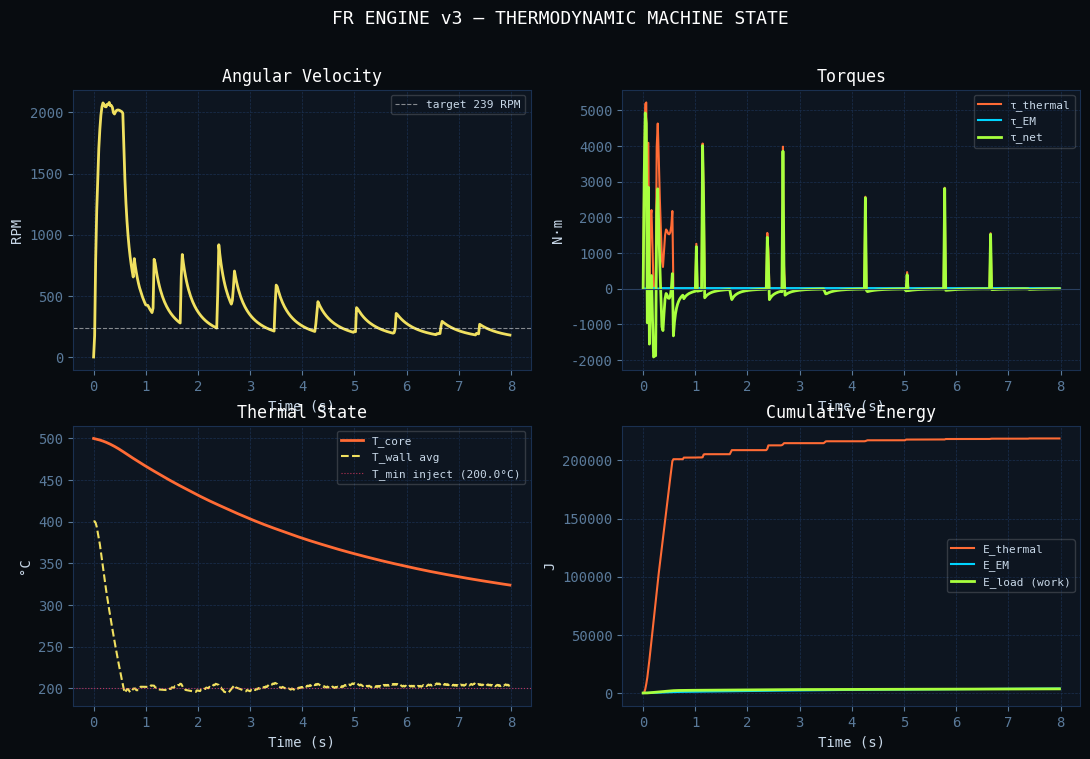
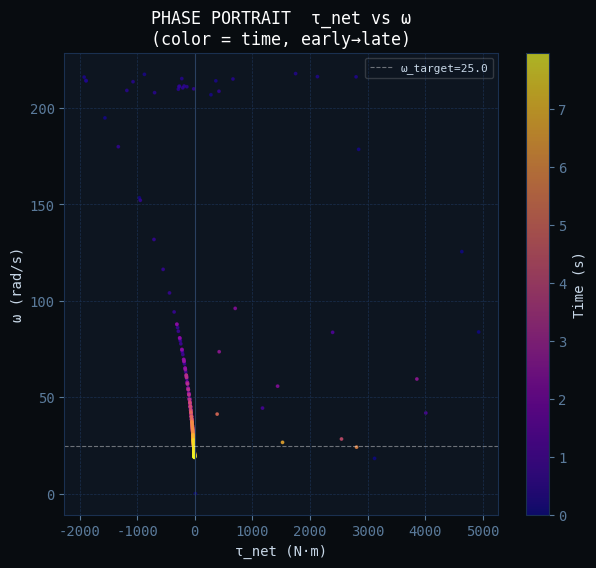
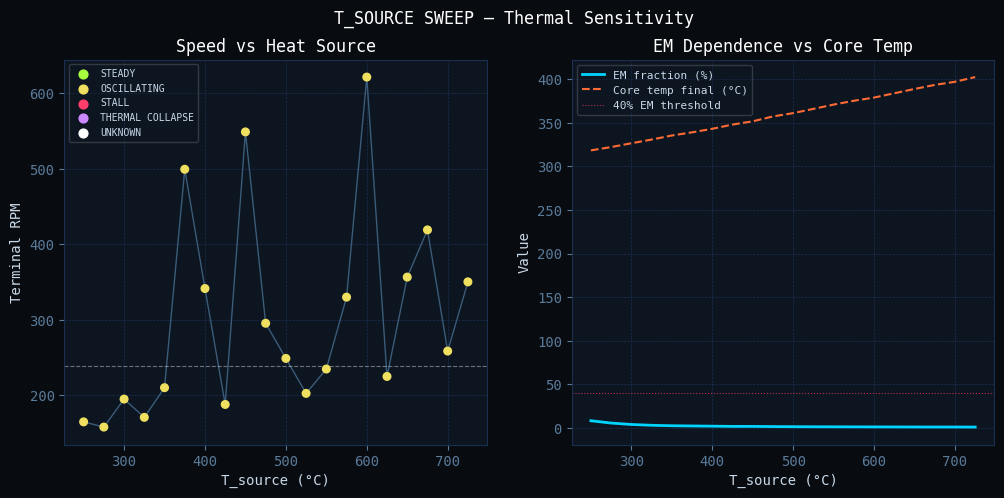
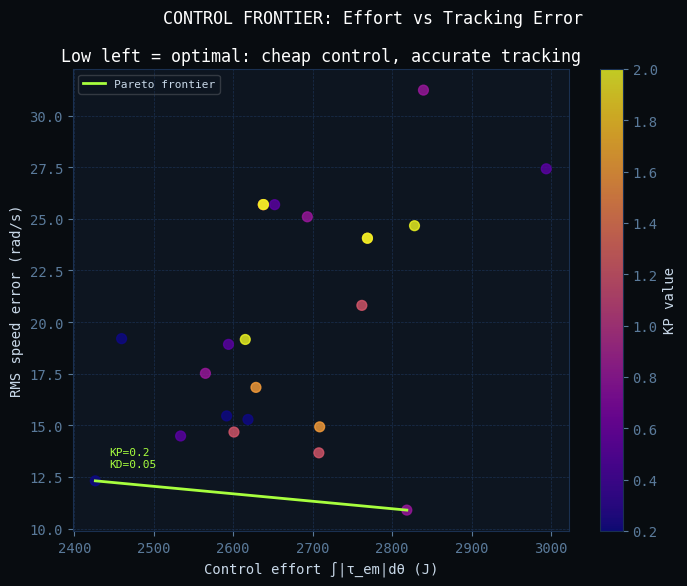
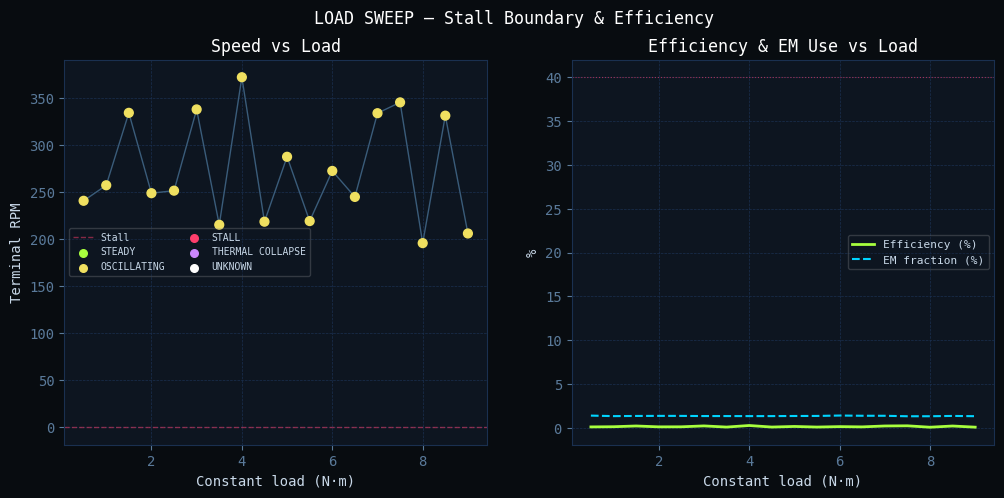
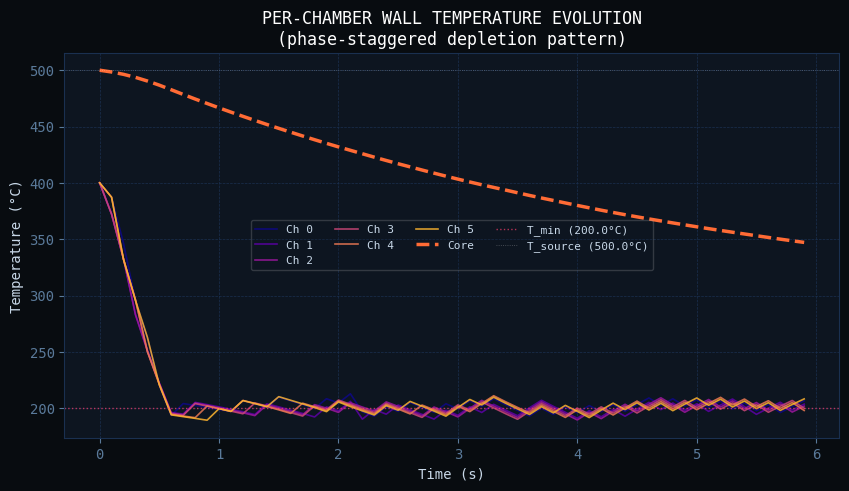

The script that saved these images, in order:
"""
Flash-Reluctance Engine — Script 4 (v3): Thermodynamic Analysis
================================================================
Upgrades from v2:
  - Dynamic per-chamber thermal state (matches Script 03 v3 exactly)
  - Shared thermal core model
  - ω-governed control
  - Load torque
  - Control effort integral vs tracking error (design frontier)
  - Regime detection: stall / steady / oscillation / thermal collapse
  - Six plots including temperature evolution and phase portrait

Run inside Blender OR as plain Python (no bpy needed).
"""

import math
import os
import itertools

try:
    import matplotlib
    matplotlib.use('Agg')
    import matplotlib.pyplot as plt
    HAS_MPL = True
except ImportError:
    HAS_MPL = False

# ──────────────────────────────────────────────
# PARAMETERS — must match Script 03 v3
# ──────────────────────────────────────────────

R_ROTOR         = 0.15
N_CHAMBERS      = 6
PULSE_WIDTH_DEG = 40.0
A_VANE          = 0.020
I_ROTOR         = 0.80
K_DRAG          = 0.04
K_BEARING       = 0.02
CONST_LOAD      = 2.0
K_LOAD          = 0.08

T_SOURCE        = 500.0
T_AMBIENT       = 25.0
T_INJECT        = 20.0
T_INJECT_MIN    = 200.0
K_HEAT          = 200.0     # (legacy — now per wall via K_CORE_TO_WALL)
K_COOL          = 20.0
C_WALL          = 500.0
M_INJ           = 0.002
H_VAP           = 2257e3
C_WATER         = 4186.0
VOL_CH          = 5e-4

T_CORE_INIT     = 500.0
C_CORE          = 8000.0
K_CORE_INPUT    = 400.0
K_CORE_TO_WALL  = 200.0

TAU_EM_PEAK     = 12.0
USE_TORQUE_CONTROL = True
TAU_TARGET      = 20.0
OMEGA_TARGET    = 25.0
KP_EM           = 0.8
KD_EM           = 0.2
K_OMEGA         = 0.5

TWO_PI  = 2 * math.pi
DEG2RAD = math.pi / 180.0
SPACING = TWO_PI / N_CHAMBERS
PW_RAD  = PULSE_WIDTH_DEG * DEG2RAD


# ──────────────────────────────────────────────
# PHYSICS
# ──────────────────────────────────────────────

def chamber_active(c, theta):
    return (theta - c * SPACING) % TWO_PI < PW_RAD


def flash_pressure(m, T):
    if T <= T_INJECT:
        return 0.0
    Q = m * (C_WATER * (T - T_INJECT) + H_VAP)
    return min((Q * 0.25) / VOL_CH, 8e6)


def thermal_torque_ch(theta, T_wall_ch):
    result = []
    for c in range(N_CHAMBERS):
        d = (theta - c * SPACING) % TWO_PI
        if d < PW_RAD and T_wall_ch[c] > T_INJECT_MIN:
            t = d / PW_RAD
            shape = 4*t*(1-t)*math.exp(-2*t)
            result.append(flash_pressure(M_INJ, T_wall_ch[c]) * shape * A_VANE * R_ROTOR)
        else:
            result.append(0.0)
    return result


def friction(omega):
    return K_DRAG*omega**2*(1 if omega>=0 else -1) + K_BEARING*omega


def load(omega):
    return CONST_LOAD + K_LOAD * omega


def injection_energy(T_wall):
    """Energy extracted from wall in one discrete injection event (Joules)."""
    if T_wall <= T_INJECT_MIN:
        return 0.0
    return M_INJ * (C_WATER * (T_wall - T_INJECT) + H_VAP)


def update_thermal(T_wall_ch, T_core, theta, prev_theta, dt, T_source_local):
    """
    Evolve per-chamber and core temperatures.
    Injection is a discrete event fired once per arc-entry (dimensionally correct).
    T_source_local is passed explicitly so parameter sweeps work correctly.
    """
    Q_core_in = K_CORE_INPUT * (T_source_local - T_core) * dt
    wall_Q = []
    for c in range(N_CHAMBERS):
        q = max(K_CORE_TO_WALL * (T_core - T_wall_ch[c]) * dt, 0.0)
        wall_Q.append(q)
    new_core = T_core + (Q_core_in - sum(wall_Q)) / C_CORE

    new_walls = []
    for c in range(N_CHAMBERS):
        T     = T_wall_ch[c]
        Q_in  = wall_Q[c]
        Q_out = K_COOL * (T - T_AMBIENT) * dt
        # Discrete arc-entry detection: was outside arc, now inside
        prev_d = (prev_theta - c * SPACING) % TWO_PI
        curr_d = (theta      - c * SPACING) % TWO_PI
        arc_entry = (prev_d >= PW_RAD or prev_d > curr_d) and curr_d < PW_RAD
        Q_inj = injection_energy(T) if arc_entry else 0.0
        new_walls.append(T + (Q_in - Q_out - Q_inj) / C_WALL)
    return new_walls, new_core


def make_controller():
    """Returns a fresh controller closure with its own state."""
    state = {"prev": 0.0}
    def ctrl(tau_th, tau_fr, tau_ld, omega, kp=KP_EM, kd=KD_EM, kw=K_OMEGA,
             tau_tgt=TAU_TARGET, omega_tgt=OMEGA_TARGET):
        if not USE_TORQUE_CONTROL or TAU_EM_PEAK <= 0:
            return 0.0
        tau_base = tau_th - tau_fr - tau_ld
        e_tau    = tau_tgt - tau_base
        e_omega  = omega_tgt - omega
        d_tau    = tau_base - state["prev"]
        state["prev"] = tau_base
        return min(max(kp*e_tau + kw*e_omega - kd*d_tau, 0.0), TAU_EM_PEAK)
    return ctrl


def make_slope_dist():
    """Returns a fresh slope-based distribution closure."""
    prev = [0.0] * N_CHAMBERS
    def dist(tau_em, tau_th_ch):
        d = [tau_th_ch[c] - prev[c] for c in range(N_CHAMBERS)]
        for c in range(N_CHAMBERS):
            prev[c] = tau_th_ch[c]
        weights = [max(-x, 0.0) for x in d]
        total_w = sum(weights)
        if total_w < 1e-6:
            total_m = sum(tau_th_ch)
            if total_m < 1e-6:
                return [tau_em / N_CHAMBERS] * N_CHAMBERS
            return [(t/total_m)*tau_em for t in tau_th_ch]
        return [(w/total_w)*tau_em for w in weights]
    return dist


# ──────────────────────────────────────────────
# CORE SIMULATOR
# ──────────────────────────────────────────────

def simulate(duration=8.0, dt=0.001, omega0=0.1, record_every=20,
             T_source_override=None, kp=KP_EM, kd=KD_EM, kw=K_OMEGA,
             tau_tgt=TAU_TARGET, omega_tgt=OMEGA_TARGET,
             const_load=CONST_LOAD, k_load=K_LOAD):

    T_src = T_source_override if T_source_override is not None else T_SOURCE
    ctrl  = make_controller()
    # dist (slope distribution) is a visualization layer only — not wired into
    # the scalar equation of motion, so not instantiated here.

    T_wall = [T_src * 0.8] * N_CHAMBERS
    T_core = T_CORE_INIT
    theta  = 0.0
    prev_theta = 0.0
    omega  = omega0
    E_th = E_em = E_fr = E_ld = 0.0
    ctrl_effort = 0.0   # ∫|τ_em| dθ

    times, omegas, tau_ths, tau_ems, tau_nets = [], [], [], [], []
    T_core_arr, T_wall_avg_arr = [], []
    e_th_arr, e_em_arr, e_ld_arr = [], [], []

    steps = int(duration / dt)

    for s in range(steps):
        tau_th_ch = thermal_torque_ch(theta, T_wall)
        tau_th    = sum(tau_th_ch)
        tau_fr    = friction(omega)
        tau_ld    = const_load + k_load * omega
        tau_em    = ctrl(tau_th, tau_fr, tau_ld, omega, kp, kd, kw, tau_tgt, omega_tgt)
        tau_net   = tau_th + tau_em - tau_fr - tau_ld

        alpha      = tau_net / I_ROTOR
        omega      = max(omega + alpha * dt, 0.0)
        dtheta     = omega * dt
        prev_theta = theta
        theta      = (theta + dtheta) % TWO_PI

        E_th  += tau_th * dtheta
        E_em  += tau_em * dtheta
        E_fr  += tau_fr * dtheta
        E_ld  += tau_ld * dtheta
        ctrl_effort += tau_em * dtheta

        T_wall, T_core = update_thermal(T_wall, T_core, theta, prev_theta, dt, T_src)

        if s % record_every == 0:
            times.append(s * dt)
            omegas.append(omega)
            tau_ths.append(tau_th)
            tau_ems.append(tau_em)
            tau_nets.append(tau_net)
            T_core_arr.append(T_core)
            T_wall_avg_arr.append(sum(T_wall)/N_CHAMBERS)
            e_th_arr.append(E_th)
            e_em_arr.append(E_em)
            e_ld_arr.append(E_ld)

    final_rpm = omega * 60 / TWO_PI
    KE_final  = 0.5 * I_ROTOR * omega**2
    E_in      = E_th + E_em
    eff       = KE_final / max(E_in, 1e-6) * 100
    em_frac   = E_em / max(E_in, 1e-6) * 100

    # Regime detection
    if len(omegas) > 20:
        late = omegas[len(omegas)*3//4:]
        mean_late = sum(late)/len(late)
        var_late  = sum((x-mean_late)**2 for x in late)/len(late)
        std_late  = var_late**0.5
        if omega < 0.5:
            regime = "STALL"
        elif std_late / max(mean_late, 0.01) > 0.05:
            regime = "OSCILLATING"
        elif T_core < T_AMBIENT + 50:
            regime = "THERMAL COLLAPSE"
        else:
            regime = "STEADY"
    else:
        regime = "UNKNOWN"

    # Tracking error: RMS speed error in final quarter
    if len(omegas) > 20:
        late_err = [abs(w - omega_tgt) for w in late]
        rms_err  = (sum(x**2 for x in late_err)/len(late_err))**0.5
    else:
        rms_err = float('inf')

    return {
        "t": times, "omega": omegas,
        "tau_th": tau_ths, "tau_em": tau_ems, "tau_net": tau_nets,
        "T_core": T_core_arr, "T_wall_avg": T_wall_avg_arr,
        "E_th": e_th_arr, "E_em": e_em_arr, "E_ld": e_ld_arr,
        "final_rpm": final_rpm, "KE": KE_final,
        "E_th_total": E_th, "E_em_total": E_em,
        "E_fr_total": E_fr, "E_ld_total": E_ld,
        "efficiency": eff, "em_frac": em_frac,
        "ctrl_effort": ctrl_effort, "rms_err": rms_err,
        "regime": regime,
        "final_T_core": T_core,
        "final_omega": omega,
    }


# ──────────────────────────────────────────────
# NUMERIC OUTPUT
# ──────────────────────────────────────────────

print("=" * 60)
print("FR ENGINE v3 — THERMODYNAMIC ANALYSIS")

baseline = simulate(duration=8.0)
print(f"\nBaseline (KP={KP_EM}, KD={KD_EM}, Kω={K_OMEGA}):")
print(f"  Regime          : {baseline['regime']}")
print(f"  Terminal RPM    : {baseline['final_rpm']:.0f}  (target: {OMEGA_TARGET*60/TWO_PI:.0f})")
print(f"  RMS speed error : {baseline['rms_err']:.3f} rad/s")
print(f"  Control effort  : {baseline['ctrl_effort']:.1f} J")
print(f"  E_thermal       : {baseline['E_th_total']:.0f} J")
print(f"  E_EM            : {baseline['E_em_total']:.0f} J  ({baseline['em_frac']:.1f}%)")
print(f"  E_load (work)   : {baseline['E_ld_total']:.0f} J")
print(f"  System eff      : {baseline['efficiency']:.1f}%")
print(f"  Core temp final : {baseline['final_T_core']:.1f}°C")

# T_source sweep
print("\nT_source sweep:")
for Ts in [300, 400, 500, 600, 700]:
    r = simulate(duration=6.0, T_source_override=Ts)
    print(f"  T_src={Ts}°C  RPM={r['final_rpm']:.0f}  "
          f"regime={r['regime']:12s}  em_frac={r['em_frac']:.0f}%  "
          f"core={r['final_T_core']:.0f}°C")

# Load sweep
print("\nLoad sweep (CONST_LOAD):")
for cl in [0.5, 1.0, 2.0, 4.0, 6.0, 8.0]:
    r = simulate(duration=6.0, const_load=cl)
    print(f"  CONST={cl:.1f} N·m  RPM={r['final_rpm']:.0f}  "
          f"regime={r['regime']:12s}  eff={r['efficiency']:.1f}%")

# Control effort vs tracking error frontier
print("\nControl effort vs RMS error frontier (KP sweep):")
print(f"  {'KP':>5}  {'KD':>5}  {'effort(J)':>10}  {'rms_err':>8}  {'RPM':>6}  regime")
for kp in [0.2, 0.5, 0.8, 1.2, 1.6, 2.0]:
    for kd in [0.05, 0.2, 0.4]:
        r = simulate(duration=5.0, dt=0.002, kp=kp, kd=kd)
        print(f"  {kp:5.1f}  {kd:5.2f}  {r['ctrl_effort']:10.1f}  "
              f"{r['rms_err']:8.4f}  {r['final_rpm']:6.0f}  {r['regime']}")

print("=" * 60)

# ──────────────────────────────────────────────
# PLOTS
# ──────────────────────────────────────────────

if not HAS_MPL:
    print("Install matplotlib for plots.")
else:
    os.makedirs("output", exist_ok=True)
    STYLE = {
        "figure.facecolor": "#080c10", "axes.facecolor": "#0d1520",
        "axes.edgecolor": "#1a3050", "axes.labelcolor": "#c8d8e8",
        "axes.titlecolor": "#ffffff", "xtick.color": "#5a7a9a",
        "ytick.color": "#5a7a9a", "grid.color": "#1a3050",
        "grid.linestyle": "--", "grid.linewidth": 0.5,
        "text.color": "#c8d8e8", "font.family": "monospace",
    }
    TC="#ff6b35"; EC="#00d4ff"; FC="#ff3e6c"; NC="#a8ff3e"
    OC="#f0e060"; WC="#ffffff"; PC="#cc88ff"

    with plt.rc_context(STYLE):

        # ── Plot 1: Full system state — 4-panel dashboard ─────────────────────
        fig, axes = plt.subplots(2, 2, figsize=(13, 8))
        fig.patch.set_facecolor("#080c10")
        fig.suptitle("FR ENGINE v3 — THERMODYNAMIC MACHINE STATE", color="#fff", fontsize=13)
        r = baseline

        # RPM
        ax = axes[0,0]
        rpms = [w*60/TWO_PI for w in r["omega"]]
        ax.plot(r["t"], rpms, color=OC, lw=2)
        ax.axhline(OMEGA_TARGET*60/TWO_PI, color=WC, lw=0.8, ls="--", alpha=0.5,
                   label=f"target {OMEGA_TARGET*60/TWO_PI:.0f} RPM")
        ax.set(title="Angular Velocity", xlabel="Time (s)", ylabel="RPM")
        ax.legend(fontsize=8, framealpha=0.2)
        ax.grid(True)

        # Torques
        ax = axes[0,1]
        ax.plot(r["t"], r["tau_th"], color=TC, lw=1.5, label="τ_thermal")
        ax.plot(r["t"], r["tau_em"], color=EC, lw=1.5, label="τ_EM")
        ax.plot(r["t"], r["tau_net"], color=NC, lw=2, label="τ_net")
        ax.axhline(0, color="#2a4060", lw=0.8)
        ax.set(title="Torques", xlabel="Time (s)", ylabel="N·m")
        ax.legend(fontsize=8, framealpha=0.2)
        ax.grid(True)

        # Temperatures
        ax = axes[1,0]
        ax.plot(r["t"], r["T_core"], color=TC, lw=2, label="T_core")
        ax.plot(r["t"], r["T_wall_avg"], color=OC, lw=1.5, ls="--", label="T_wall avg")
        ax.axhline(T_INJECT_MIN, color=FC, lw=0.8, ls=":", alpha=0.7,
                   label=f"T_min inject ({T_INJECT_MIN}°C)")
        ax.set(title="Thermal State", xlabel="Time (s)", ylabel="°C")
        ax.legend(fontsize=8, framealpha=0.2)
        ax.grid(True)

        # Cumulative energy
        ax = axes[1,1]
        ax.plot(r["t"], r["E_th"], color=TC, lw=1.5, label="E_thermal")
        ax.plot(r["t"], r["E_em"], color=EC, lw=1.5, label="E_EM")
        ax.plot(r["t"], r["E_ld"], color=NC, lw=2, label="E_load (work)")
        ax.set(title="Cumulative Energy", xlabel="Time (s)", ylabel="J")
        ax.legend(fontsize=8, framealpha=0.2)
        ax.grid(True)

        p = "output/fr_v3_dashboard.png"
        fig.savefig(p, dpi=140, bbox_inches="tight", facecolor="#080c10")
        plt.close(fig); print(f"  Saved: {p}")

        # ── Plot 2: Phase portrait ω vs τ_net ──────────────────────────────────
        fig, ax = plt.subplots(figsize=(7, 6))
        fig.patch.set_facecolor("#080c10")
        r = baseline
        sc = ax.scatter(r["tau_net"], r["omega"],
                        c=r["t"], cmap="plasma", s=3, alpha=0.7)
        plt.colorbar(sc, ax=ax, label="Time (s)")
        ax.axvline(0, color="#2a4060", lw=0.8)
        ax.axhline(OMEGA_TARGET, color=WC, lw=0.8, ls="--", alpha=0.4,
                   label=f"ω_target={OMEGA_TARGET}")
        ax.set(xlabel="τ_net (N·m)", ylabel="ω (rad/s)",
               title="PHASE PORTRAIT  τ_net vs ω\n(color = time, early→late)")
        ax.legend(fontsize=8, framealpha=0.2)
        ax.grid(True)
        p = "output/fr_v3_phase.png"
        fig.savefig(p, dpi=140, bbox_inches="tight", facecolor="#080c10")
        plt.close(fig); print(f"  Saved: {p}")

        # ── Plot 3: T_source sweep — regime map ───────────────────────────────
        fig, (ax1, ax2) = plt.subplots(1, 2, figsize=(12, 5))
        fig.patch.set_facecolor("#080c10")
        fig.suptitle("T_SOURCE SWEEP — Thermal Sensitivity", color="#fff")

        Ts_vals = list(range(250, 750, 25))
        rpms_by_T, em_frac_by_T, T_core_fin = [], [], []
        regime_colors = []
        REGIME_C = {"STEADY": NC, "OSCILLATING": OC, "STALL": FC,
                    "THERMAL COLLAPSE": PC, "UNKNOWN": WC}

        for Ts in Ts_vals:
            r = simulate(duration=5.0, dt=0.002, T_source_override=Ts)
            rpms_by_T.append(r["final_rpm"])
            em_frac_by_T.append(r["em_frac"])
            T_core_fin.append(r["final_T_core"])
            regime_colors.append(REGIME_C.get(r["regime"], WC))

        ax1.scatter(Ts_vals, rpms_by_T, c=regime_colors, s=30, zorder=3)
        ax1.plot(Ts_vals, rpms_by_T, color="#3a5c7a", lw=1, zorder=2)
        ax1.axhline(OMEGA_TARGET*60/TWO_PI, color=WC, lw=0.8, ls="--", alpha=0.4)
        ax1.set(xlabel="T_source (°C)", ylabel="Terminal RPM", title="Speed vs Heat Source")
        ax1.grid(True)

        ax2.plot(Ts_vals, em_frac_by_T, color=EC, lw=2, label="EM fraction (%)")
        ax2.plot(Ts_vals, T_core_fin, color=TC, lw=1.5, ls="--", label="Core temp final (°C)")
        ax2.axhline(40, color=FC, lw=0.8, ls=":", alpha=0.7, label="40% EM threshold")
        ax2.set(xlabel="T_source (°C)", ylabel="Value", title="EM Dependence vs Core Temp")
        ax2.legend(fontsize=8, framealpha=0.2)
        ax2.grid(True)

        # Legend for regime colors
        for regime, color in REGIME_C.items():
            ax1.scatter([], [], c=color, label=regime, s=40)
        ax1.legend(fontsize=7, framealpha=0.2)

        p = "output/fr_v3_thermal_sweep.png"
        fig.savefig(p, dpi=140, bbox_inches="tight", facecolor="#080c10")
        plt.close(fig); print(f"  Saved: {p}")

        # ── Plot 4: Control effort vs tracking error frontier ─────────────────
        fig, ax = plt.subplots(figsize=(8, 6))
        fig.patch.set_facecolor("#080c10")
        fig.suptitle("CONTROL FRONTIER: Effort vs Tracking Error", color="#fff")

        kp_vals = [0.2, 0.5, 0.8, 1.2, 1.6, 2.0]
        kd_vals = [0.05, 0.15, 0.3, 0.5]
        kw_vals = [0.2, 0.5, 0.8]

        frontier_pts = []
        for kp, kd in itertools.product(kp_vals, kd_vals):
            r = simulate(duration=4.0, dt=0.002, kp=kp, kd=kd)
            frontier_pts.append((r["ctrl_effort"], r["rms_err"], kp, kd, r["regime"]))

        efforts  = [p[0] for p in frontier_pts]
        errors   = [p[1] for p in frontier_pts]
        kp_color = [p[2] for p in frontier_pts]

        sc = ax.scatter(efforts, errors, c=kp_color, cmap="plasma",
                        s=50, alpha=0.8, zorder=3)
        plt.colorbar(sc, ax=ax, label="KP value")

        # Mark Pareto-efficient points (low effort AND low error)
        pareto = []
        for i, (eff_i, err_i, *_) in enumerate(frontier_pts):
            dominated = any(
                frontier_pts[j][0] <= eff_i and frontier_pts[j][1] <= err_i
                and (frontier_pts[j][0] < eff_i or frontier_pts[j][1] < err_i)
                for j in range(len(frontier_pts)) if j != i
            )
            if not dominated:
                pareto.append((eff_i, err_i, frontier_pts[i][2], frontier_pts[i][3]))

        if pareto:
            pareto.sort()
            ax.plot([p[0] for p in pareto], [p[1] for p in pareto],
                    color=NC, lw=2, label="Pareto frontier", zorder=4)
            # Label the best point
            best = min(pareto, key=lambda p: p[0]+p[1]*10)
            ax.annotate(f"KP={best[2]}\nKD={best[3]}",
                        (best[0], best[1]), color=NC, fontsize=8,
                        xytext=(10, 10), textcoords="offset points")

        ax.set(xlabel="Control effort ∫|τ_em|dθ (J)",
               ylabel="RMS speed error (rad/s)",
               title="Low left = optimal: cheap control, accurate tracking")
        ax.legend(fontsize=8, framealpha=0.2)
        ax.grid(True)

        p = "output/fr_v3_frontier.png"
        fig.savefig(p, dpi=140, bbox_inches="tight", facecolor="#080c10")
        plt.close(fig); print(f"  Saved: {p}")

        # ── Plot 5: Load sweep — stall boundary ───────────────────────────────
        fig, axes = plt.subplots(1, 2, figsize=(12, 5))
        fig.patch.set_facecolor("#080c10")
        fig.suptitle("LOAD SWEEP — Stall Boundary & Efficiency", color="#fff")

        load_vals = [round(0.5 + 0.5*i, 1) for i in range(18)]
        rpm_by_load, eff_by_load, em_by_load, regime_by_load = [], [], [], []
        for cl in load_vals:
            r = simulate(duration=5.0, dt=0.002, const_load=cl)
            rpm_by_load.append(r["final_rpm"])
            eff_by_load.append(r["efficiency"])
            em_by_load.append(r["em_frac"])
            regime_by_load.append(r["regime"])

        ax1, ax2 = axes
        colors_load = [REGIME_C.get(rg, WC) for rg in regime_by_load]

        ax1.scatter(load_vals, rpm_by_load, c=colors_load, s=40, zorder=3)
        ax1.plot(load_vals, rpm_by_load, color="#3a5c7a", lw=1)
        ax1.axhline(0, color=FC, lw=1, ls="--", alpha=0.5, label="Stall")
        ax1.set(xlabel="Constant load (N·m)", ylabel="Terminal RPM", title="Speed vs Load")
        ax1.legend(fontsize=8, framealpha=0.2)
        ax1.grid(True)
        for rg, color in REGIME_C.items():
            ax1.scatter([], [], c=color, label=rg, s=30)
        ax1.legend(fontsize=7, framealpha=0.2, ncol=2)

        ax2.plot(load_vals, eff_by_load, color=NC, lw=2, label="Efficiency (%)")
        ax2.plot(load_vals, em_by_load,  color=EC, lw=1.5, ls="--", label="EM fraction (%)")
        ax2.axhline(40, color=FC, lw=0.8, ls=":", alpha=0.6)
        ax2.set(xlabel="Constant load (N·m)", ylabel="%", title="Efficiency & EM Use vs Load")
        ax2.legend(fontsize=8, framealpha=0.2)
        ax2.grid(True)

        p = "output/fr_v3_load_sweep.png"
        fig.savefig(p, dpi=140, bbox_inches="tight", facecolor="#080c10")
        plt.close(fig); print(f"  Saved: {p}")

        # ── Plot 6: Per-chamber temperature evolution ──────────────────────────
        fig, ax = plt.subplots(figsize=(10, 5))
        fig.patch.set_facecolor("#080c10")

        # Run a shorter sim tracking per-chamber temps
        ctrl_ch = make_controller()
        # dist_ch not needed — slope distribution is visualization only
        T_w = [T_SOURCE * 0.8] * N_CHAMBERS
        T_cr = T_CORE_INIT
        th, prev_th, om = 0.0, 0.0, 0.1
        ch_T_history = [[] for _ in range(N_CHAMBERS)]
        core_T_history = []
        t_history = []

        steps_ch = int(6.0 / 0.002)
        for s in range(steps_ch):
            tau_th_ch_v = thermal_torque_ch(th, T_w)
            tau_th_v    = sum(tau_th_ch_v)
            tau_fr_v    = friction(om)
            tau_ld_v    = CONST_LOAD + K_LOAD * om
            tau_em_v    = ctrl_ch(tau_th_v, tau_fr_v, tau_ld_v, om)
            tau_net_v   = tau_th_v + tau_em_v - tau_fr_v - tau_ld_v

            om     = max(om + (tau_net_v / I_ROTOR) * 0.002, 0.0)
            prev_th = th
            th     = (th + om * 0.002) % TWO_PI
            T_w, T_cr = update_thermal(T_w, T_cr, th, prev_th, 0.002, T_SOURCE)

            if s % 50 == 0:
                t_history.append(s * 0.002)
                for c in range(N_CHAMBERS):
                    ch_T_history[c].append(T_w[c])
                core_T_history.append(T_cr)

        cmap_ch = plt.cm.plasma
        for c in range(N_CHAMBERS):
            ax.plot(t_history, ch_T_history[c],
                    color=cmap_ch(c/N_CHAMBERS), lw=1.2, label=f"Ch {c}", alpha=0.85)
        ax.plot(t_history, core_T_history, color=TC, lw=2.5, ls="--", label="Core")
        ax.axhline(T_INJECT_MIN, color=FC, lw=1, ls=":", alpha=0.7,
                   label=f"T_min ({T_INJECT_MIN}°C)")
        ax.axhline(T_SOURCE, color=WC, lw=0.6, ls=":", alpha=0.3,
                   label=f"T_source ({T_SOURCE}°C)")
        ax.set(xlabel="Time (s)", ylabel="Temperature (°C)",
               title="PER-CHAMBER WALL TEMPERATURE EVOLUTION\n(phase-staggered depletion pattern)")
        ax.legend(fontsize=8, framealpha=0.2, ncol=4)
        ax.grid(True)

        p = "output/fr_v3_temperatures.png"
        fig.savefig(p, dpi=140, bbox_inches="tight", facecolor="#080c10")
        plt.close(fig); print(f"  Saved: {p}")

    print("\nAll plots → output/fr_v3_*.png")
    print("Open in Blender: Image Editor → Open → output/")
